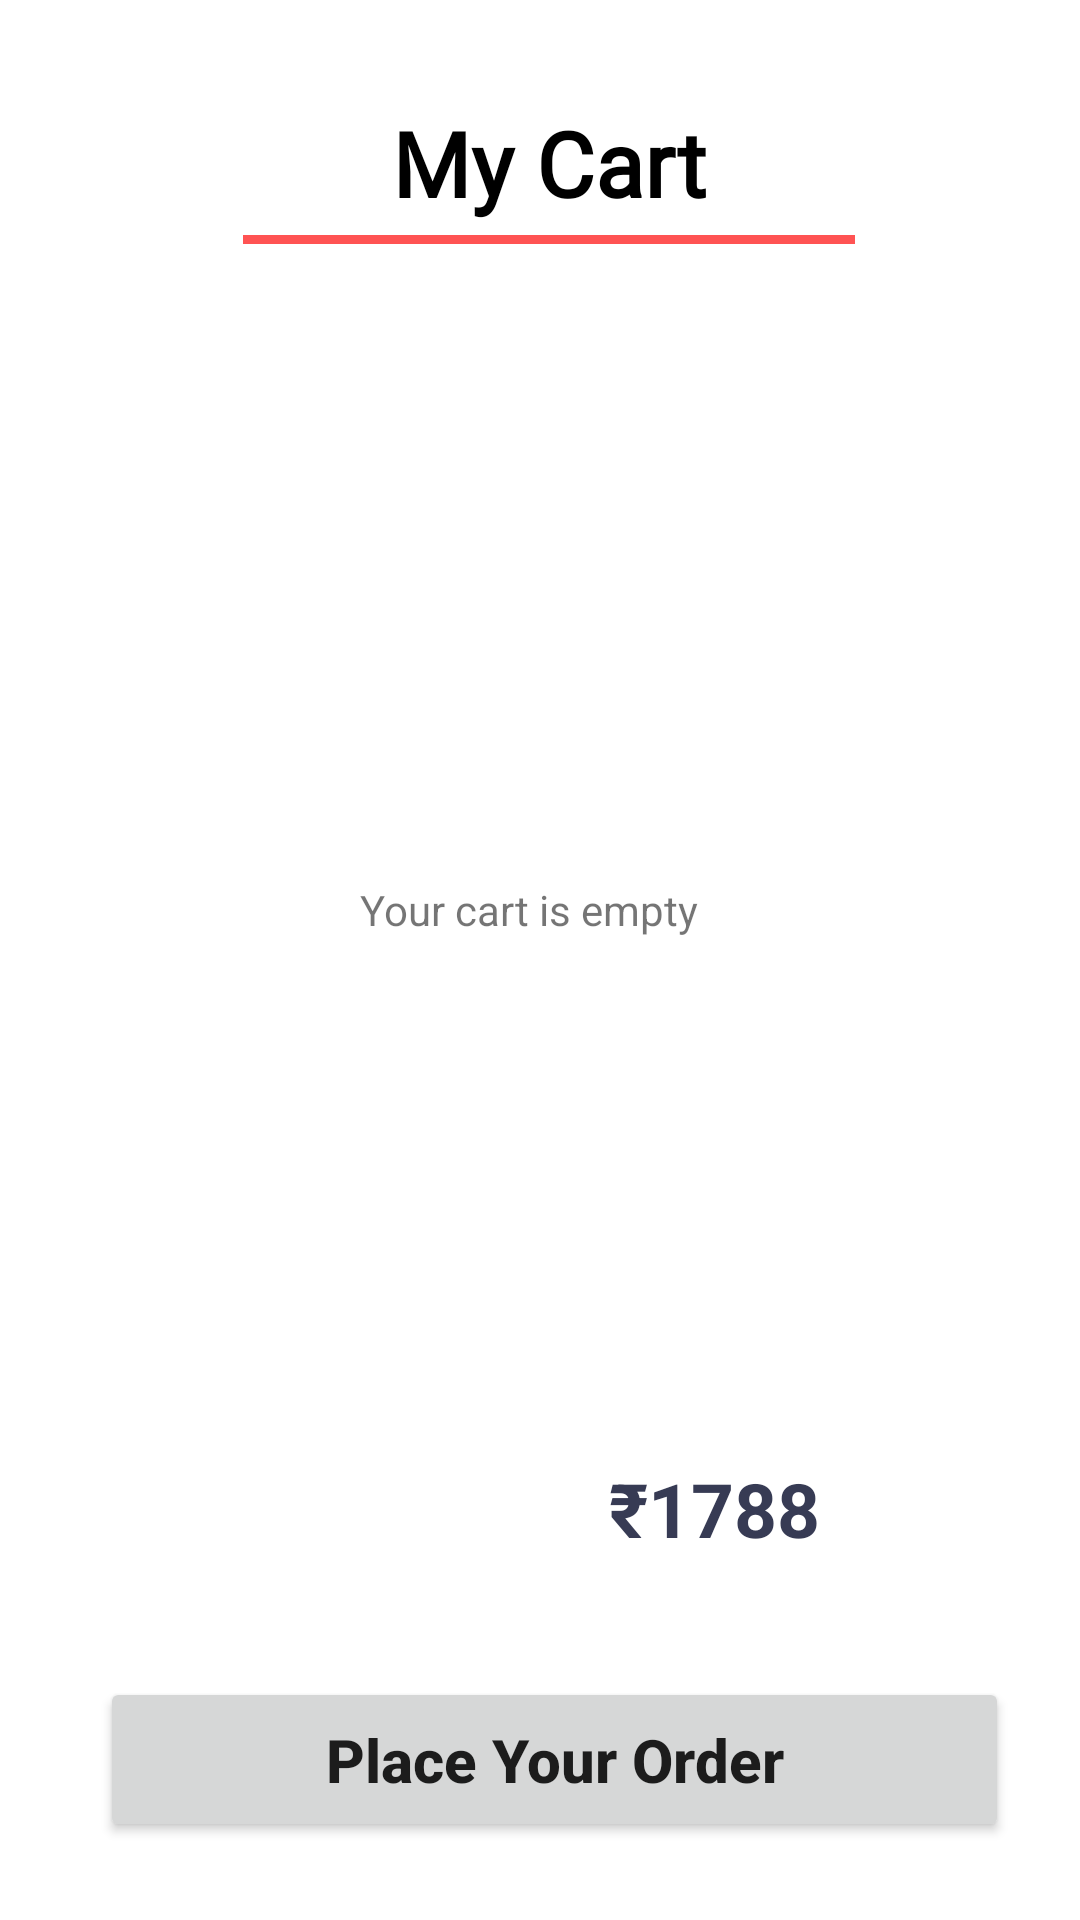

Android layout source for this screen:
<!-- AndroidManifest.xml: application theme Theme.AbhisCafe -->
<!-- res/layout/fragment_my_cart.xml -->
<?xml version="1.0" encoding="utf-8"?>
<androidx.constraintlayout.widget.ConstraintLayout xmlns:android="http://schemas.android.com/apk/res/android"
    xmlns:app="http://schemas.android.com/apk/res-auto"
    xmlns:tools="http://schemas.android.com/tools"
    android:id="@+id/scrollviewcart"
    android:layout_width="match_parent"
    android:layout_height="match_parent"
    android:background="@color/white"
    android:padding="10dp"
    tools:context=".ui.MyCartFragment">

    
    
    
    
    
    
    
    
    
    
    
    

    
    
    
    
    
    
    
    
    
    
    
    
    

    
    
    
    
    
    
    
    
    
    
    
    
    
    
    


    <androidx.recyclerview.widget.RecyclerView
        android:id="@+id/cart_rec"
        android:layout_width="359dp"
        android:layout_height="261dp"
        android:layout_marginTop="8dp"
        app:layout_constraintEnd_toEndOf="parent"
        app:layout_constraintStart_toStartOf="parent"
        app:layout_constraintTop_toBottomOf="@+id/view" />

    <View
        android:id="@+id/view"
        android:layout_width="0dp"
        android:layout_height="3dp"
        android:layout_marginTop="4dp"
        android:background="@color/purple_500"
        app:layout_constraintEnd_toEndOf="parent"
        app:layout_constraintHorizontal_bias="0.522"
        app:layout_constraintStart_toStartOf="parent"
        app:layout_constraintTop_toBottomOf="@+id/mycart_txt"
        app:layout_constraintWidth_percent="0.6" />

    <TextView
        android:id="@+id/mycart_txt"
        android:layout_width="wrap_content"
        android:layout_height="wrap_content"
        android:layout_marginTop="24dp"
        android:fontFamily="@font/amita"
        android:text="My Cart"
        android:textColor="@color/black"
        android:textSize="30sp"
        android:textStyle="bold"
        app:layout_constraintEnd_toEndOf="parent"
        app:layout_constraintHorizontal_bias="0.513"
        app:layout_constraintStart_toStartOf="parent"
        app:layout_constraintTop_toTopOf="parent" />

    <TextView
        android:id="@+id/totaltxt"
        android:layout_width="143dp"
        android:layout_height="39dp"
        android:layout_marginStart="28dp"
        android:layout_marginTop="206dp"
        android:layout_marginBottom="26dp"
        android:text="Total:"
        android:textColor="@color/black"
        android:textSize="25sp
"
        android:textStyle="bold"
        app:layout_constraintBottom_toTopOf="@+id/W1"
        app:layout_constraintEnd_toStartOf="@+id/totalFeeTxt3"
        app:layout_constraintHorizontal_bias="0.0"
        app:layout_constraintStart_toStartOf="parent"
        app:layout_constraintTop_toBottomOf="@+id/cart_rec"
        app:layout_constraintVertical_bias="0.0" />

    <TextView
        android:id="@+id/totalFeeTxt3"
        android:layout_width="107dp"
        android:layout_height="41dp"
        android:layout_marginEnd="40dp"
        android:layout_marginBottom="32dp"
        android:text="₹1788"
        android:textColor="#373b54"
        android:textSize="25sp
"
        android:textStyle="bold"
        app:layout_constraintBottom_toTopOf="@+id/W1"
        app:layout_constraintEnd_toEndOf="parent" />

    <TextView
        android:id="@+id/emptytxt"
        android:layout_width="120dp"
        android:layout_height="37dp"
        android:text="Your cart is empty"
        app:layout_constraintBottom_toBottomOf="@+id/W1"
        app:layout_constraintEnd_toEndOf="parent"
        app:layout_constraintStart_toStartOf="parent"
        app:layout_constraintTop_toTopOf="parent"
        tools:visibility="gone" />


    <Button
        android:id="@+id/W1"
        android:layout_width="303dp"
        android:layout_height="wrap_content"
        android:layout_alignParentStart="true"
        android:layout_alignParentTop="true"
        android:layout_centerHorizontal="true"
        android:layout_marginBottom="16dp"
        android:padding="14dp"
        android:text="Place Your Order"
        android:textAllCaps="false"
        android:textSize="20sp"
        android:textStyle="bold"
        app:cornerRadius="33dp"
        app:layout_constraintBottom_toBottomOf="parent"
        app:layout_constraintEnd_toEndOf="parent"
        app:layout_constraintHorizontal_bias="0.629"
        app:layout_constraintStart_toStartOf="parent"
        app:layout_constraintTop_toTopOf="@+id/view2"
        app:layout_constraintVertical_bias="0.747"
        tools:ignore="UsingOnClickInXml" />


</androidx.constraintlayout.widget.ConstraintLayout>
<!-- resources referenced by this layout -->
<resources>
  <color name="black">#FF000000</color>
  <color name="purple_500">#FF5353</color>
  <color name="white">#FFFFFFFF</color>
  <style name="Theme.AbhisCafe" parent="Theme.MaterialComponents.DayNight.NoActionBar">
          
          <item name="colorPrimary">@color/purple_500</item>
          <item name="colorPrimaryVariant">@color/purple_700</item>
          <item name="colorOnPrimary">@color/white</item>
          
          <item name="colorSecondary">@color/teal_200</item>
          <item name="colorSecondaryVariant">@color/teal_700</item>
          <item name="colorOnSecondary">@color/black</item>
          
          <item name="android:statusBarColor" tools:targetApi="l">?attr/colorPrimaryVariant</item>
          
      </style>
  <color name="purple_700">#FF5353</color>
  <color name="teal_200">#FF03DAC5</color>
  <color name="teal_700">#FF018786</color>
</resources>
